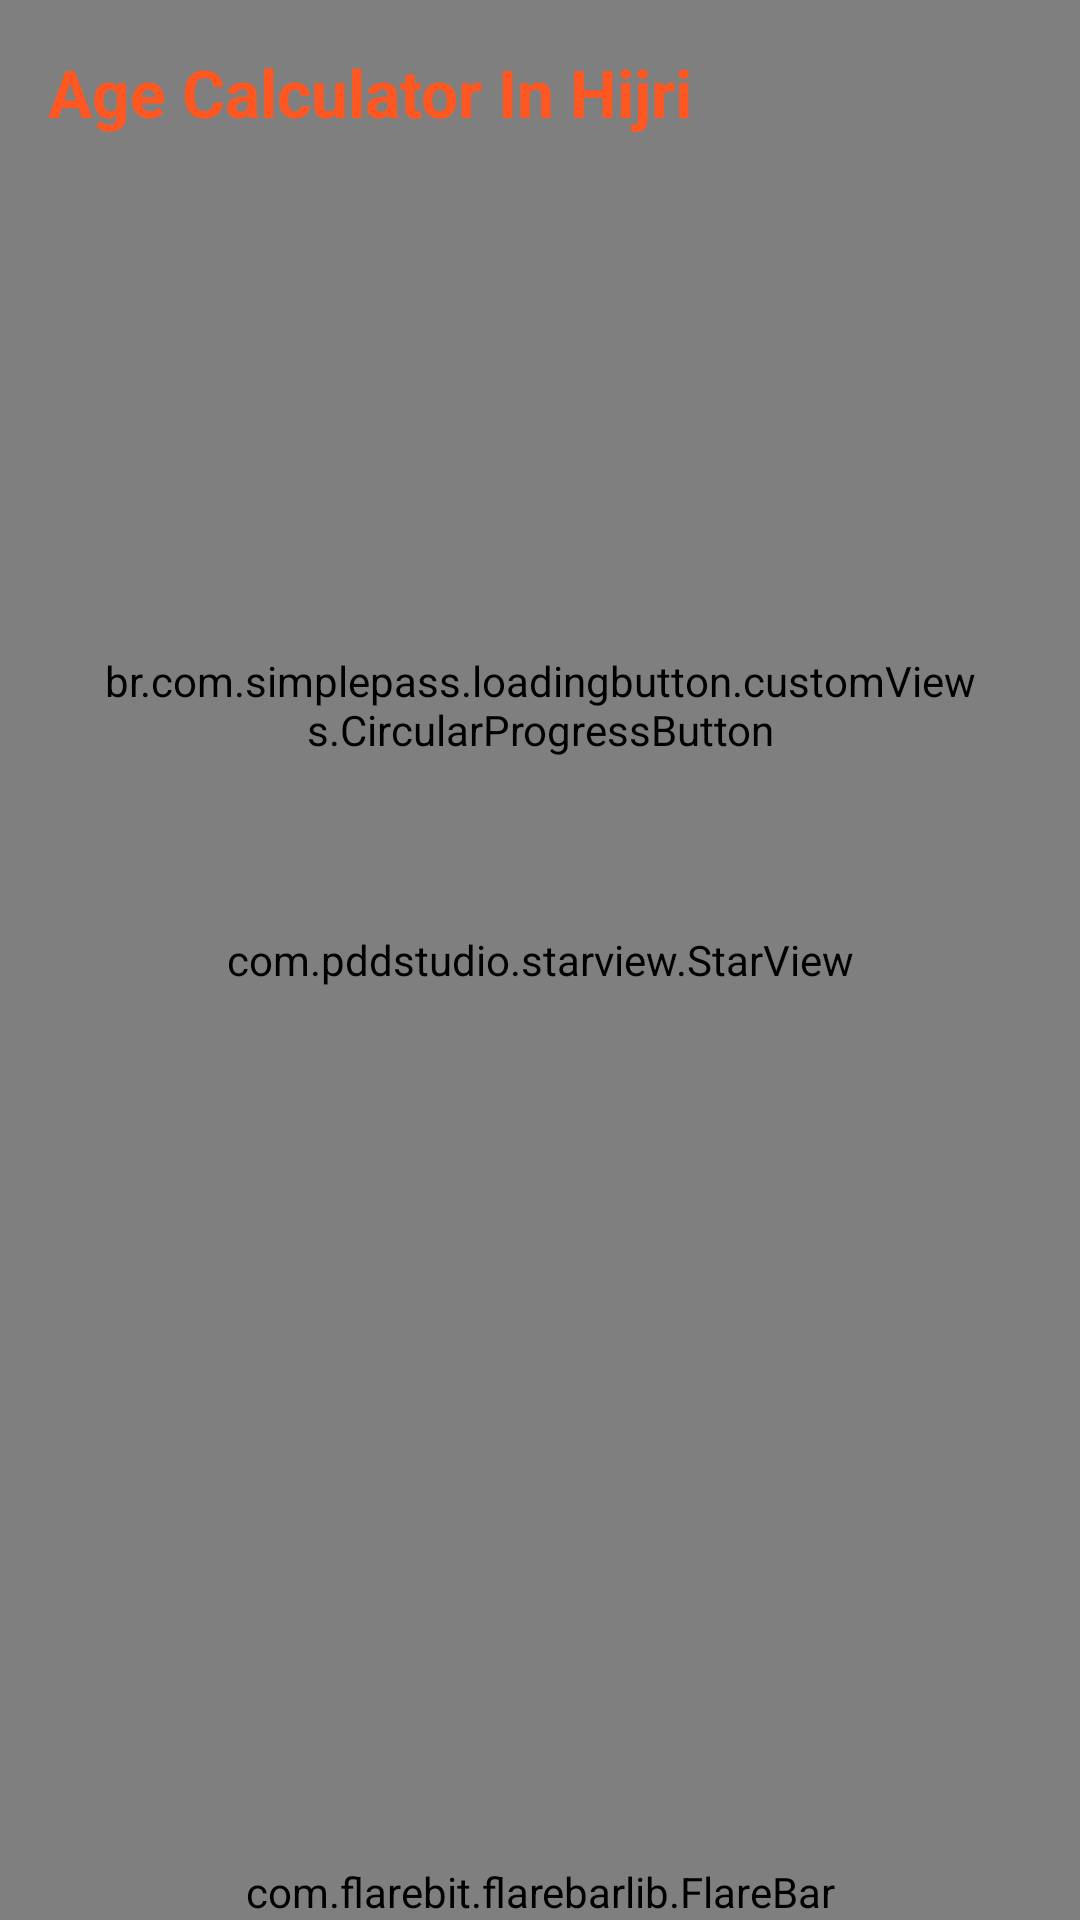

Reconstruct the res/layout file that produces this screen, plus the resources it refers to.
<!-- AndroidManifest.xml: application theme AppTheme -->
<!-- res/layout/activity_age_calc.xml -->
<?xml version="1.0" encoding="utf-8"?>
<androidx.constraintlayout.widget.ConstraintLayout xmlns:android="http://schemas.android.com/apk/res/android"
    xmlns:app="http://schemas.android.com/apk/res-auto"
    xmlns:tools="http://schemas.android.com/tools"
    android:layout_width="match_parent"
    android:layout_height="match_parent"
    tools:context=".AgeCalc">

    <com.pddstudio.starview.StarView
        android:id="@+id/starView"
        android:layout_width="match_parent"
        android:layout_height="match_parent"
        tools:layout_editor_absoluteX="0dp"
        tools:layout_editor_absoluteY="0dp" />

    <LinearLayout
        android:id="@+id/linearLayout3"
        android:layout_width="match_parent"
        android:layout_height="wrap_content"
        android:layout_marginTop="16dp"
        android:orientation="horizontal"
        app:layout_constraintEnd_toEndOf="parent"
        app:layout_constraintStart_toStartOf="parent"
        app:layout_constraintTop_toTopOf="parent">

        <TextView
            android:id="@+id/hijiriHeding"
            android:layout_width="wrap_content"
            android:layout_height="wrap_content"
            android:layout_marginStart="16sp"
            android:layout_weight="1"
            android:text="Age Calculator In Hijri"
            android:textColor="#FF5722"
            android:textSize="22sp"
            android:textStyle="bold" />

        <ImageView
            android:id="@+id/imgLogin"
            android:layout_width="wrap_content"
            android:layout_height="wrap_content"
            android:visibility="gone"
            android:layout_marginEnd="16sp"
            android:src="@drawable/ic_baseline_login_24" />
    </LinearLayout>

    <com.flarebit.flarebarlib.FlareBar
        android:id="@+id/bottomBar"
        android:layout_width="match_parent"
        android:layout_height="wrap_content"
        android:layout_gravity="bottom"
        app:layout_constraintBottom_toBottomOf="parent"
        app:layout_constraintEnd_toEndOf="parent"
        app:layout_constraintStart_toStartOf="parent" />

    <br.com.simplepass.loadingbutton.customViews.CircularProgressButton
        android:id="@+id/btn_id"
        android:layout_width="match_parent"
        android:layout_height="wrap_content"
        android:layout_marginTop="172dp"
        android:layout_marginStart="32dp"
        android:layout_marginEnd="32dp"
        android:text="Check Your Date Of Birth"
        android:textStyle="bold"
        android:textColor="@color/white"
        app:layout_constraintEnd_toEndOf="parent"
        app:layout_constraintStart_toStartOf="parent"
        app:layout_constraintTop_toBottomOf="@+id/linearLayout3"
        app:spinning_bar_width="4dp"
        app:spinning_bar_color="#FFF"
        app:spinning_bar_padding="6dp"/>

    <LinearLayout
        android:id="@+id/llout"
        android:layout_width="wrap_content"
        android:layout_height="wrap_content"
        android:layout_marginTop="192dp"
        android:background="@drawable/date_box"
        android:orientation="vertical"
        android:visibility="gone"
        android:padding="8dp"
        app:layout_constraintEnd_toEndOf="parent"
        app:layout_constraintHorizontal_bias="0.503"
        app:layout_constraintStart_toStartOf="parent"
        app:layout_constraintTop_toBottomOf="@+id/btn_id">

        <TextView
            android:layout_width="wrap_content"
            android:layout_height="wrap_content"
            android:layout_gravity="center"
            android:text="Your Date Of Birth in Hijri"
            android:textColor="@color/white"
            android:textSize="18sp"
            android:textStyle="bold" />

        <TextView
            android:id="@+id/hjdate"
            android:layout_width="wrap_content"
            android:layout_height="wrap_content"
            android:layout_gravity="center"
            android:text="ssss"
            android:textColor="@color/white"
            android:textSize="28sp"
            android:textStyle="bold" />

        <TextView
            android:id="@+id/ggdate"
            android:layout_width="wrap_content"
            android:layout_height="wrap_content"
            android:layout_gravity="center"
            android:text="sss"
            android:textColor="@color/white"
            android:textSize="24sp"
            android:textStyle="bold" />

        <TextView
            android:id="@+id/ggday"
            android:layout_width="wrap_content"
            android:layout_height="wrap_content"
            android:layout_gravity="center"
            android:text="sss"
            android:textColor="@color/white"
            android:textSize="24sp"
            android:textStyle="bold" />

        <TextView
            android:id="@+id/age"
            android:layout_width="wrap_content"
            android:layout_height="wrap_content"
            android:layout_gravity="center"
            android:text="sss"
            android:textColor="@color/white"
            android:textSize="24sp"
            android:textStyle="bold" />

    </LinearLayout>

</androidx.constraintlayout.widget.ConstraintLayout>
<!-- resources referenced by this layout -->
<resources>
  <color name="white">#FFFFFF</color>
  <!-- drawable date_box (drawable-hdpi) -->
  <shape xmlns:android="http://schemas.android.com/apk/res/android"
      android:shape="rectangle" >
  
      <solid android:color="#FBAB35" />
  
      <corners
          android:radius="24dp" />
  
  </shape>
  <style name="AppTheme" parent="Theme.AppCompat.DayNight">
          
          <item name="colorPrimary">@color/colorPrimary</item>
          <item name="colorPrimaryDark">@color/colorPrimaryDark</item>
          <item name="colorAccent">@color/colorAccent</item>
      </style>
  <color name="colorPrimary">#673AB7</color>
  <color name="colorPrimaryDark">#311B92</color>
  <color name="colorAccent">#7E57C2</color>
</resources>
